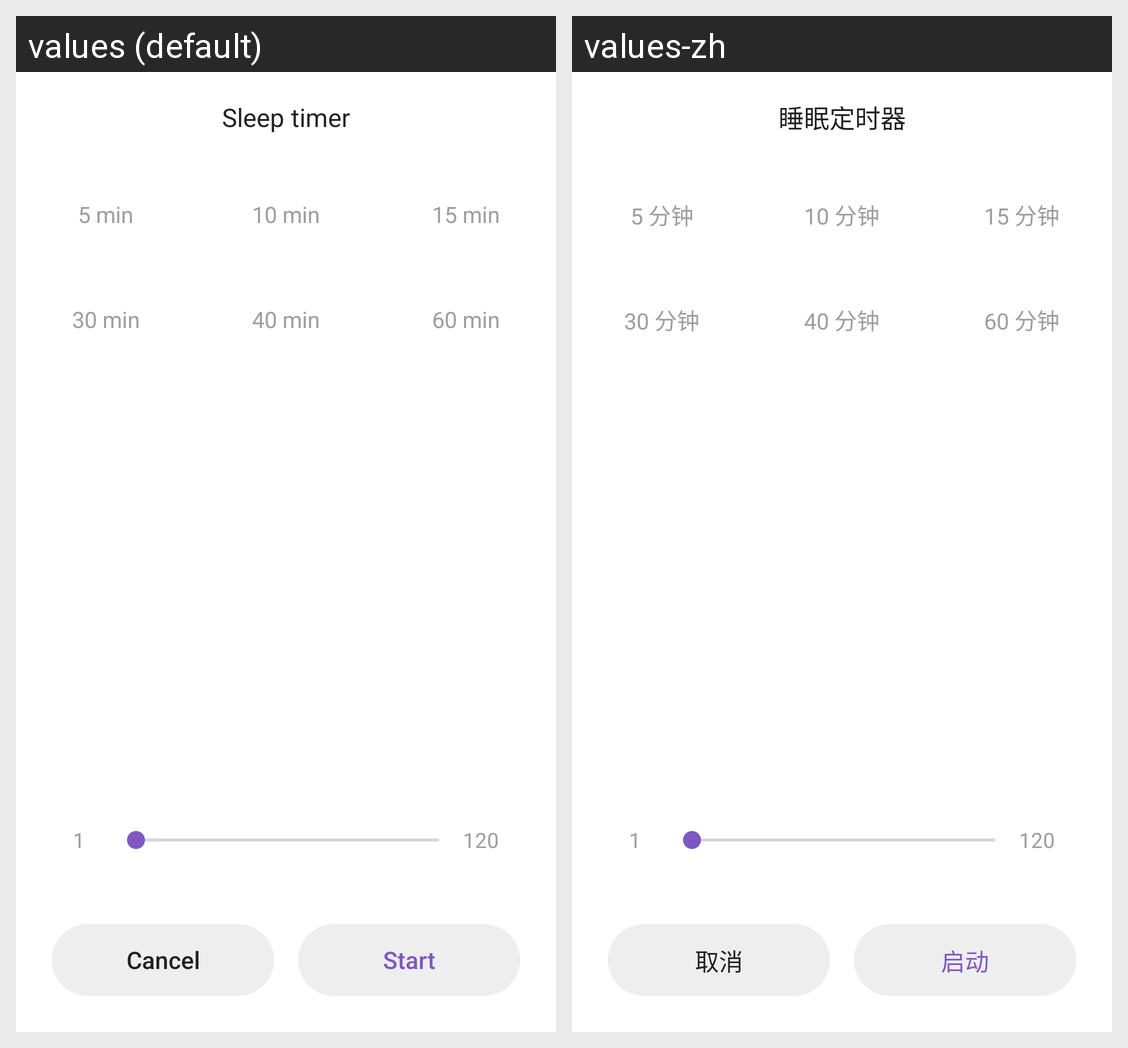

Translations of the strings shown on this Android screen, per locale in the grid:
Android screen res/layout/dialog_sleep_timer_setting.xml rendered under 2 locales, left to right: values (default), values-zh. Device: Nexus 5 (rendered at 1080×1920; each locale shown at half size, 540×960, under a caption strip naming it); theme AppTheme.
Strings drawn on this screen, with the default value and each locale's value (text and hints the layout hard-codes, and strings that could not be matched under every locale, appear in the picture but are not listed):

title_sleep_timer
  values: Sleep timer
  values-zh: 睡眠定时器

sleep_timer_5_minutes
  values: 5 min
  values-zh: 5 分钟

sleep_timer_10_minutes
  values: 10 min
  values-zh: 10 分钟

sleep_timer_15_minutes
  values: 15 min
  values-zh: 15 分钟

sleep_timer_30_minutes
  values: 30 min
  values-zh: 30 分钟

sleep_timer_40_minutes
  values: 40 min
  values-zh: 40 分钟

sleep_timer_60_minutes
  values: 60 min
  values-zh: 60 分钟

sleep_timer_cancel
  values: Cancel
  values-zh: 取消

sleep_timer_start
  values: Start
  values-zh: 启动
